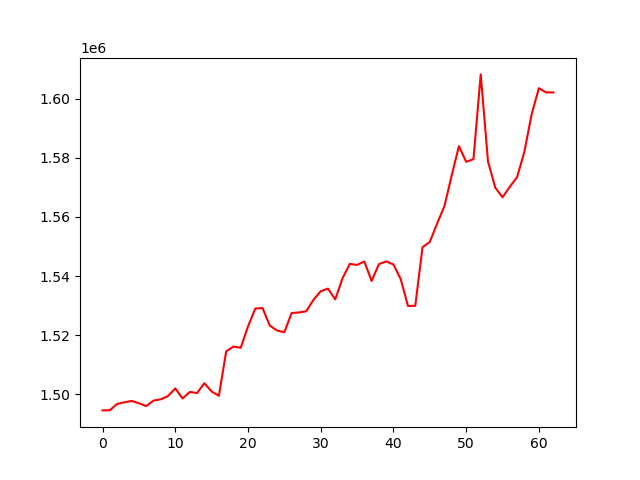

Data behind this chart, as committed beside it:
, 0
0, 1494584
1, 1494628
2, 1496761
3, 1497307
4, 1497789
5, 1497011
6, 1496035
7, 1497888
8, 1498330
9, 1499426
10, 1502023
11, 1498622
12, 1500817
13, 1500459
14, 1503783
15, 1500957
16, 1499538
17, 1514552
18, 1516150
19, 1515760
20, 1522958
21, 1528994
22, 1529176
23, 1523247
24, 1521573
25, 1520994
26, 1527491
27, 1527695
28, 1528063
29, 1531935
30, 1534853
31, 1535741
32, 1532106
33, 1539264
34, 1544120
35, 1543756
36, 1544926
37, 1538311
38, 1544017
39, 1544944
40, 1543917
41, 1538936
42, 1529873
43, 1529933
44, 1549750
45, 1551529
46, 1557712
47, 1563551
48, 1573878
49, 1583895
50, 1578609
51, 1579501
52, 1608151
53, 1578714
54, 1569886
55, 1566612
56, 1570153
57, 1573439
58, 1581970
59, 1594659
... 3 more rows
